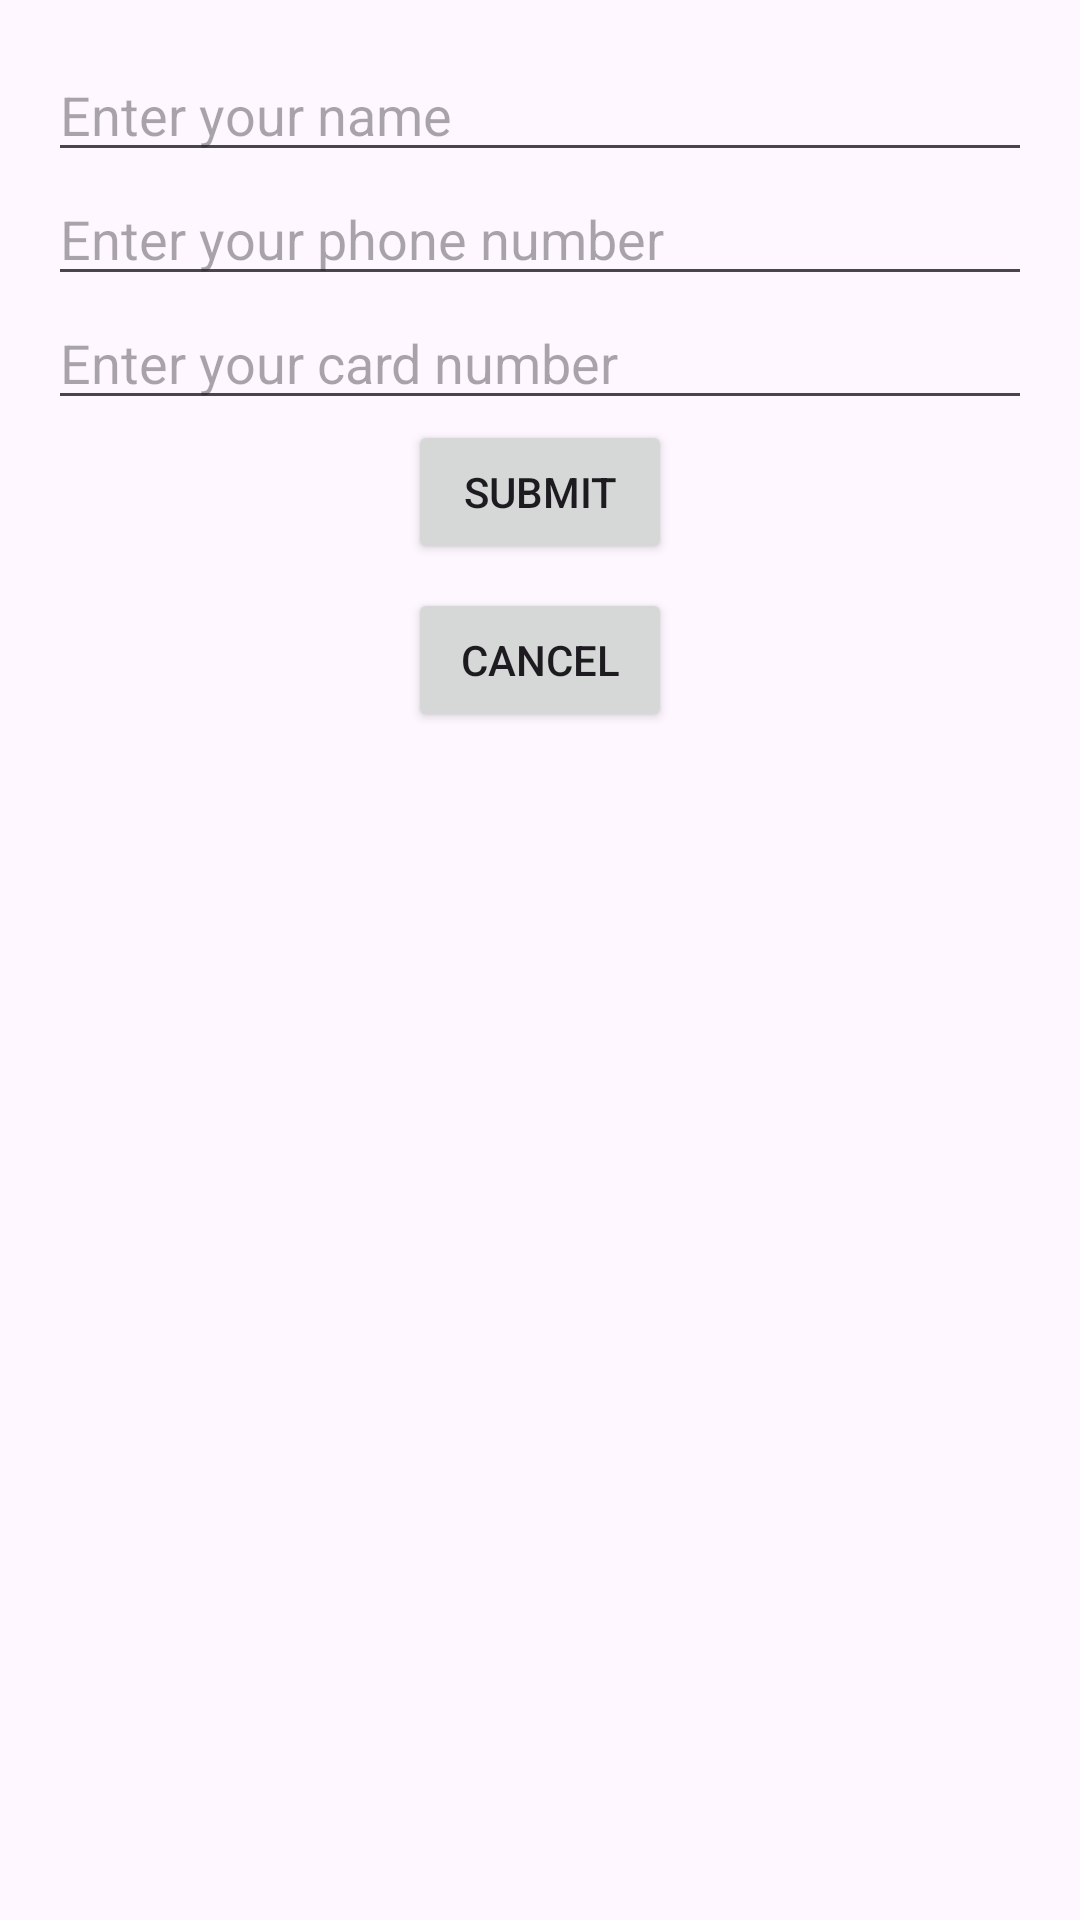

Android layout source for this screen:
<!-- AndroidManifest.xml: application theme Theme.ApnaKissan -->
<!-- res/layout/activity_order_confirmation.xml -->
<?xml version="1.0" encoding="utf-8"?>
<LinearLayout xmlns:android="http://schemas.android.com/apk/res/android"
    xmlns:app="http://schemas.android.com/apk/res-auto"
    xmlns:tools="http://schemas.android.com/tools"
    android:id="@+id/main"
    android:orientation="vertical"
    android:padding="16dp"
    android:layout_width="match_parent"
    android:layout_height="match_parent"
    tools:context=".OrderConfirmation">
    <EditText
        android:id="@+id/editTextName"
        android:layout_width="match_parent"
        android:layout_height="wrap_content"
        android:hint="Enter your name"
        android:inputType="textPersonName"
        />

    <EditText
        android:id="@+id/editTextPhone"
        android:layout_width="match_parent"
        android:layout_height="wrap_content"
        android:hint="Enter your phone number"
        android:inputType="phone"
        />

    <EditText
        android:id="@+id/editTextCard"
        android:layout_width="match_parent"
        android:layout_height="wrap_content"
        android:hint="Enter your card number"
        android:inputType="number"
        />

    <Button
        android:id="@+id/buttonSubmit"
        android:layout_width="wrap_content"
        android:layout_height="wrap_content"
        android:layout_gravity="center_horizontal"
        android:text="Submit"
        android:layout_marginBottom="8dp" />

    <Button
        android:id="@+id/buttonCancel"
        android:layout_width="wrap_content"
        android:layout_height="wrap_content"
        android:layout_gravity="center_horizontal"
        android:text="Cancel" />
</LinearLayout>
<!-- resources referenced by this layout -->
<resources>
  <style name="Theme.ApnaKissan" parent="Base.Theme.ApnaKissan" />
  <style name="Base.Theme.ApnaKissan" parent="Theme.Material3.DayNight.NoActionBar">
          
           <item name="colorPrimary">@color/green</item>
      </style>
  <color name="green">#65EB77</color>
</resources>
